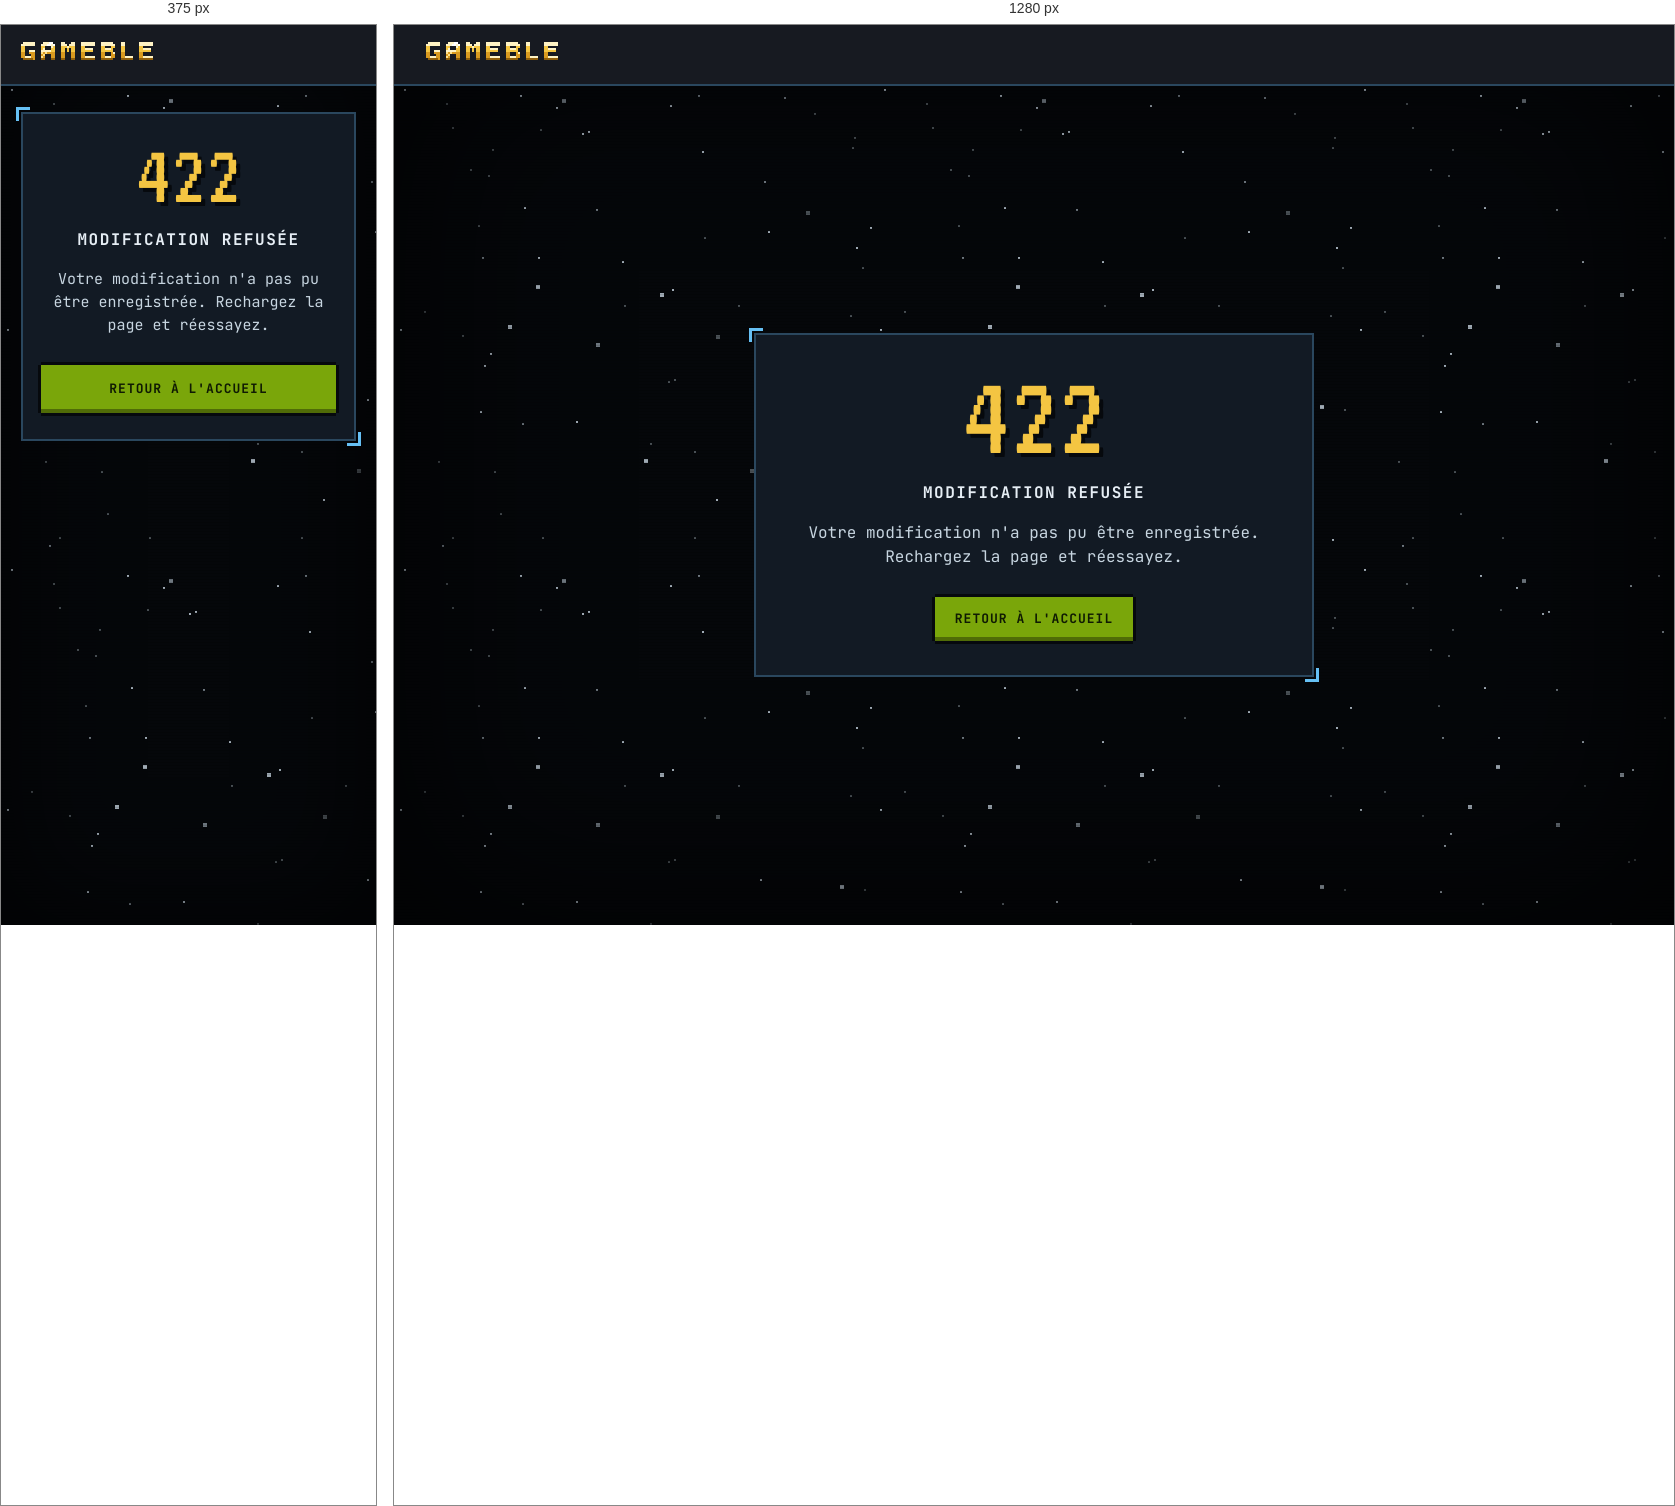
Rendered at 375 px and 1280 px, left to right.

<!-- file: 422.fr.html -->
<!doctype html>
<html lang="fr">
  <head>
    <meta charset="utf-8">
    <meta name="viewport" content="width=device-width, initial-scale=1">
    <meta name="robots" content="noindex, nofollow">
    <title>Modification refusée · Gameble</title>
    <link rel="stylesheet" href="/errors.css?v=00dcb157">
  </head>
  <body>
    <header class="top-bar">
      <a class="top-bar__home" href="/fr"><img class="top-bar__wordmark" src="/errors/wordmark.svg?v=ef35112f" width="132" height="18" alt="Gameble"></a>
    </header>
    <main class="error">
      <div class="error__panel">
        <p class="error__code">422</p>
        <h1 class="error__label">MODIFICATION REFUSÉE</h1>
        <p class="error__sentence">Votre modification n'a pas pu être enregistrée. Rechargez la page et réessayez.</p>
        <a class="error__home" href="/fr">RETOUR À L'ACCUEIL</a>
      </div>
    </main>
  </body>
</html>


/* @media block from errors.css */
@media (max-width: 719px) {
  body {
    font-size: 0.9375rem;
    line-height: 1.4375rem;
  }

  body::before {
    box-shadow: inset 0 0 110px 16px rgba(0, 0, 0, 0.62);
  }

  .top-bar {
    padding: 4px 20px;
  }

  .error {
    align-items: flex-start;
    padding: 28px 20px;
  }

  .error__panel {
    padding: 24px 20px 28px;
  }

  .error__code {
    font-size: 5.5rem;
    line-height: 5rem;
  }

  .error__home {
    display: block;
    min-height: 48px;
    padding: 15px 16px;
  }
}